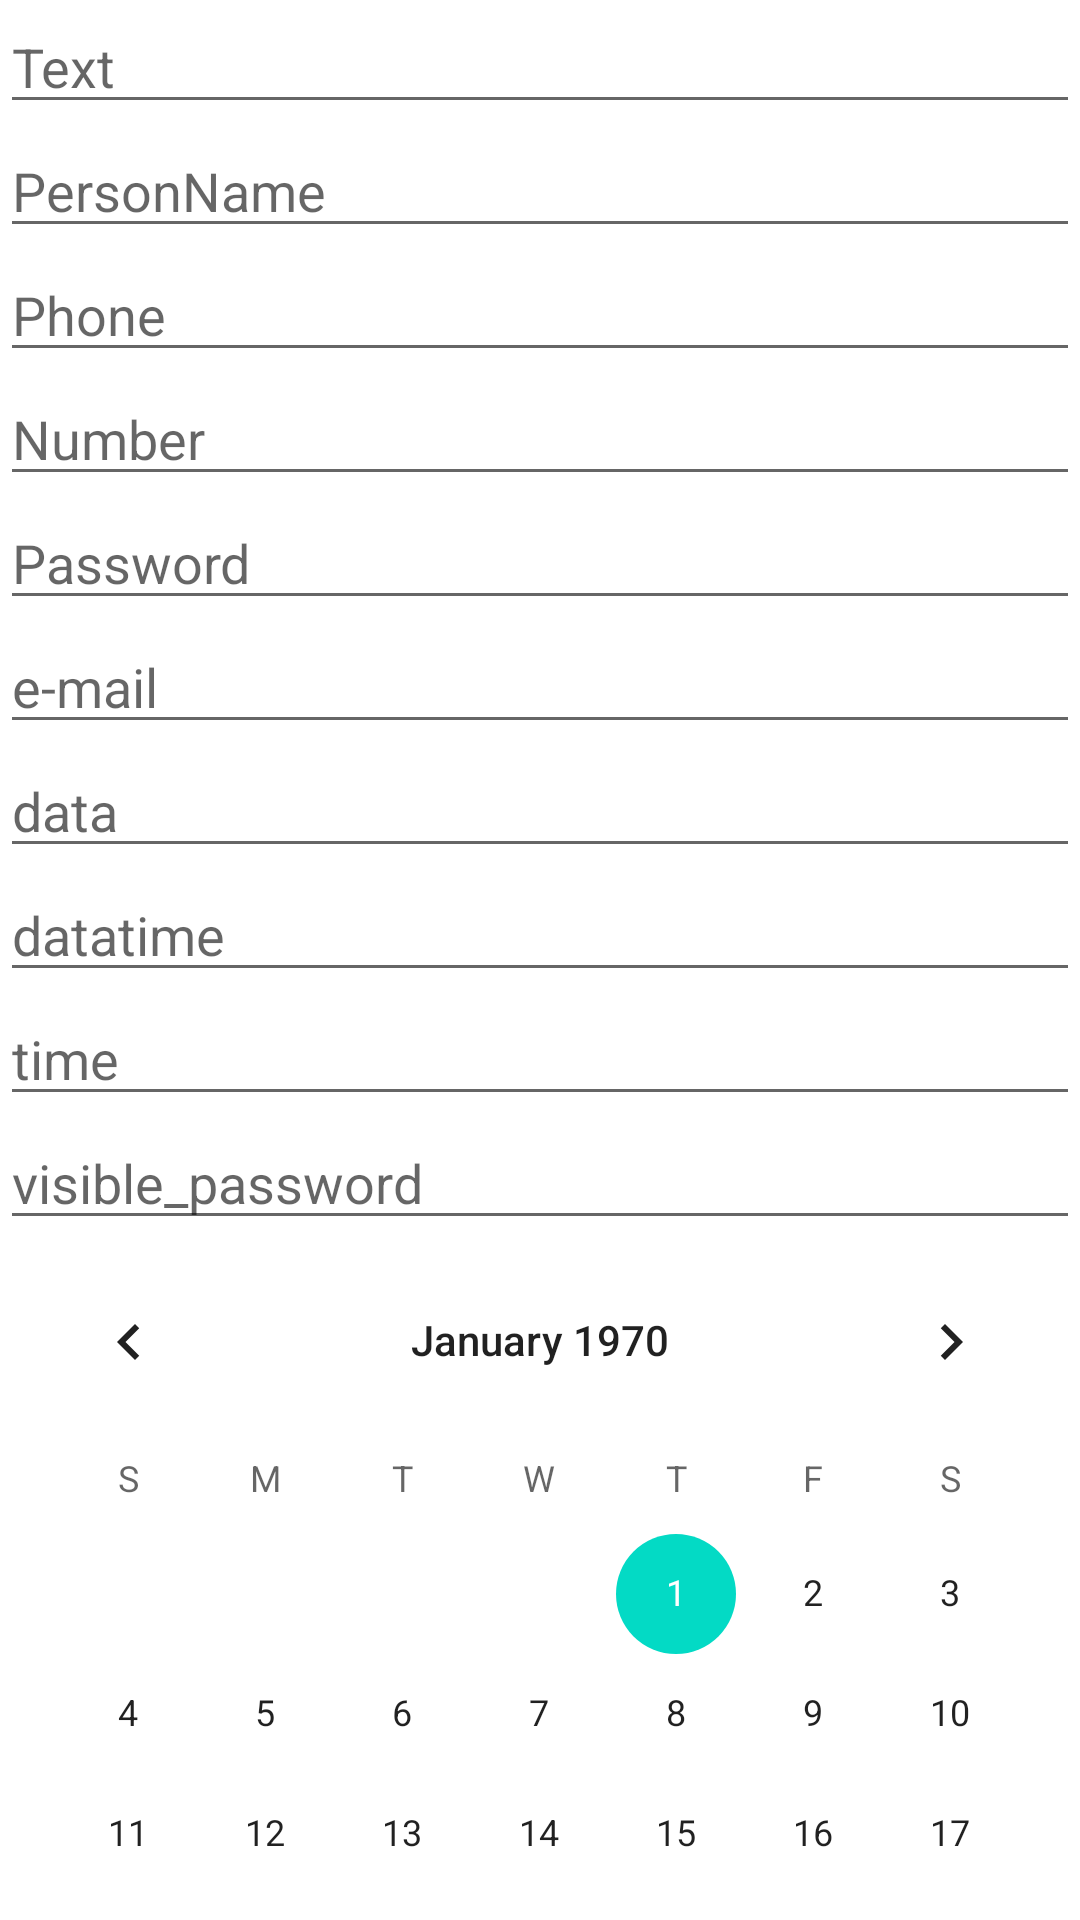

Produce the Android XML layout that renders to this screen, including the resource entries it uses.
<!-- AndroidManifest.xml: application theme Theme.AndroidFirstCouse -->
<!-- res/layout/edittext_layout.xml -->
<?xml version="1.0" encoding="utf-8"?>
<LinearLayout xmlns:android="http://schemas.android.com/apk/res/android"
    xmlns:tools="http://schemas.android.com/tools"
    android:layout_width="match_parent"
    android:layout_height="match_parent"
    android:orientation="vertical"
    tools:context=".MainActivity">

    <EditText
        android:id="@+id/text"
        android:layout_width="match_parent"
        android:layout_height="wrap_content"
        android:hint="Text"
        android:inputType="text" />

    <EditText
        android:id="@+id/person_name"
        android:layout_width="match_parent"
        android:layout_height="wrap_content"
        android:hint="PersonName"
        android:inputType="textPersonName" />

    <EditText
        android:id="@+id/phone"
        android:layout_width="match_parent"
        android:layout_height="wrap_content"
        android:hint="Phone"
        android:inputType="phone" />

    <EditText
        android:id="@+id/number"
        android:layout_width="match_parent"
        android:layout_height="wrap_content"
        android:hint="Number"
        android:inputType="number" />

    <EditText
        android:id="@+id/password"
        android:layout_width="match_parent"
        android:layout_height="wrap_content"
        android:hint="Password"
        android:inputType="textPassword" />

    <EditText
        android:id="@+id/email"
        android:layout_width="match_parent"
        android:layout_height="wrap_content"
        android:hint="e-mail"
        android:inputType="textEmailAddress" />

    <EditText
        android:id="@+id/data"
        android:layout_width="match_parent"
        android:layout_height="wrap_content"
        android:hint="data"
        android:inputType="date"/>
    <EditText
        android:id="@+id/datatime"
        android:layout_width="match_parent"
        android:layout_height="wrap_content"
        android:inputType="datetime"
        android:hint="datatime"/>
    <EditText
        android:id="@+id/time"
        android:layout_width="match_parent"
        android:layout_height="wrap_content"
        android:inputType="time"
        android:hint="time"/>
    <EditText
        android:id="@+id/visible_password"
        android:layout_width="match_parent"
        android:layout_height="wrap_content"
        android:inputType="textVisiblePassword"
        android:hint="visible_password"/>
    <CalendarView
        android:layout_width="match_parent"
        android:layout_height="wrap_content" />



</LinearLayout>
<!-- resources referenced by this layout -->
<resources>
  <style name="Theme.AndroidFirstCouse" parent="Theme.MaterialComponents.DayNight.DarkActionBar">
          
          <item name="colorPrimary">@color/purple_500</item>
          <item name="colorPrimaryVariant">@color/purple_700</item>
          <item name="colorOnPrimary">@color/white</item>
          
          <item name="colorSecondary">@color/teal_200</item>
          <item name="colorSecondaryVariant">@color/teal_700</item>
          <item name="colorOnSecondary">@color/black</item>
          
          <item name="android:statusBarColor" tools:targetApi="l">?attr/colorPrimaryVariant</item>
          
      </style>
  <!-- not gathered from this repository: default colours our renderer supplied (Android Studio template values) -->
  <color name="purple_500">#FF6200EE</color>
  <color name="purple_700">#FF3700B3</color>
  <color name="teal_200">#FF03DAC5</color>
  <color name="teal_700">#FF018786</color>
  <color name="black">#FF000000</color>
  <color name="white">#FFFFFFFF</color>
</resources>
